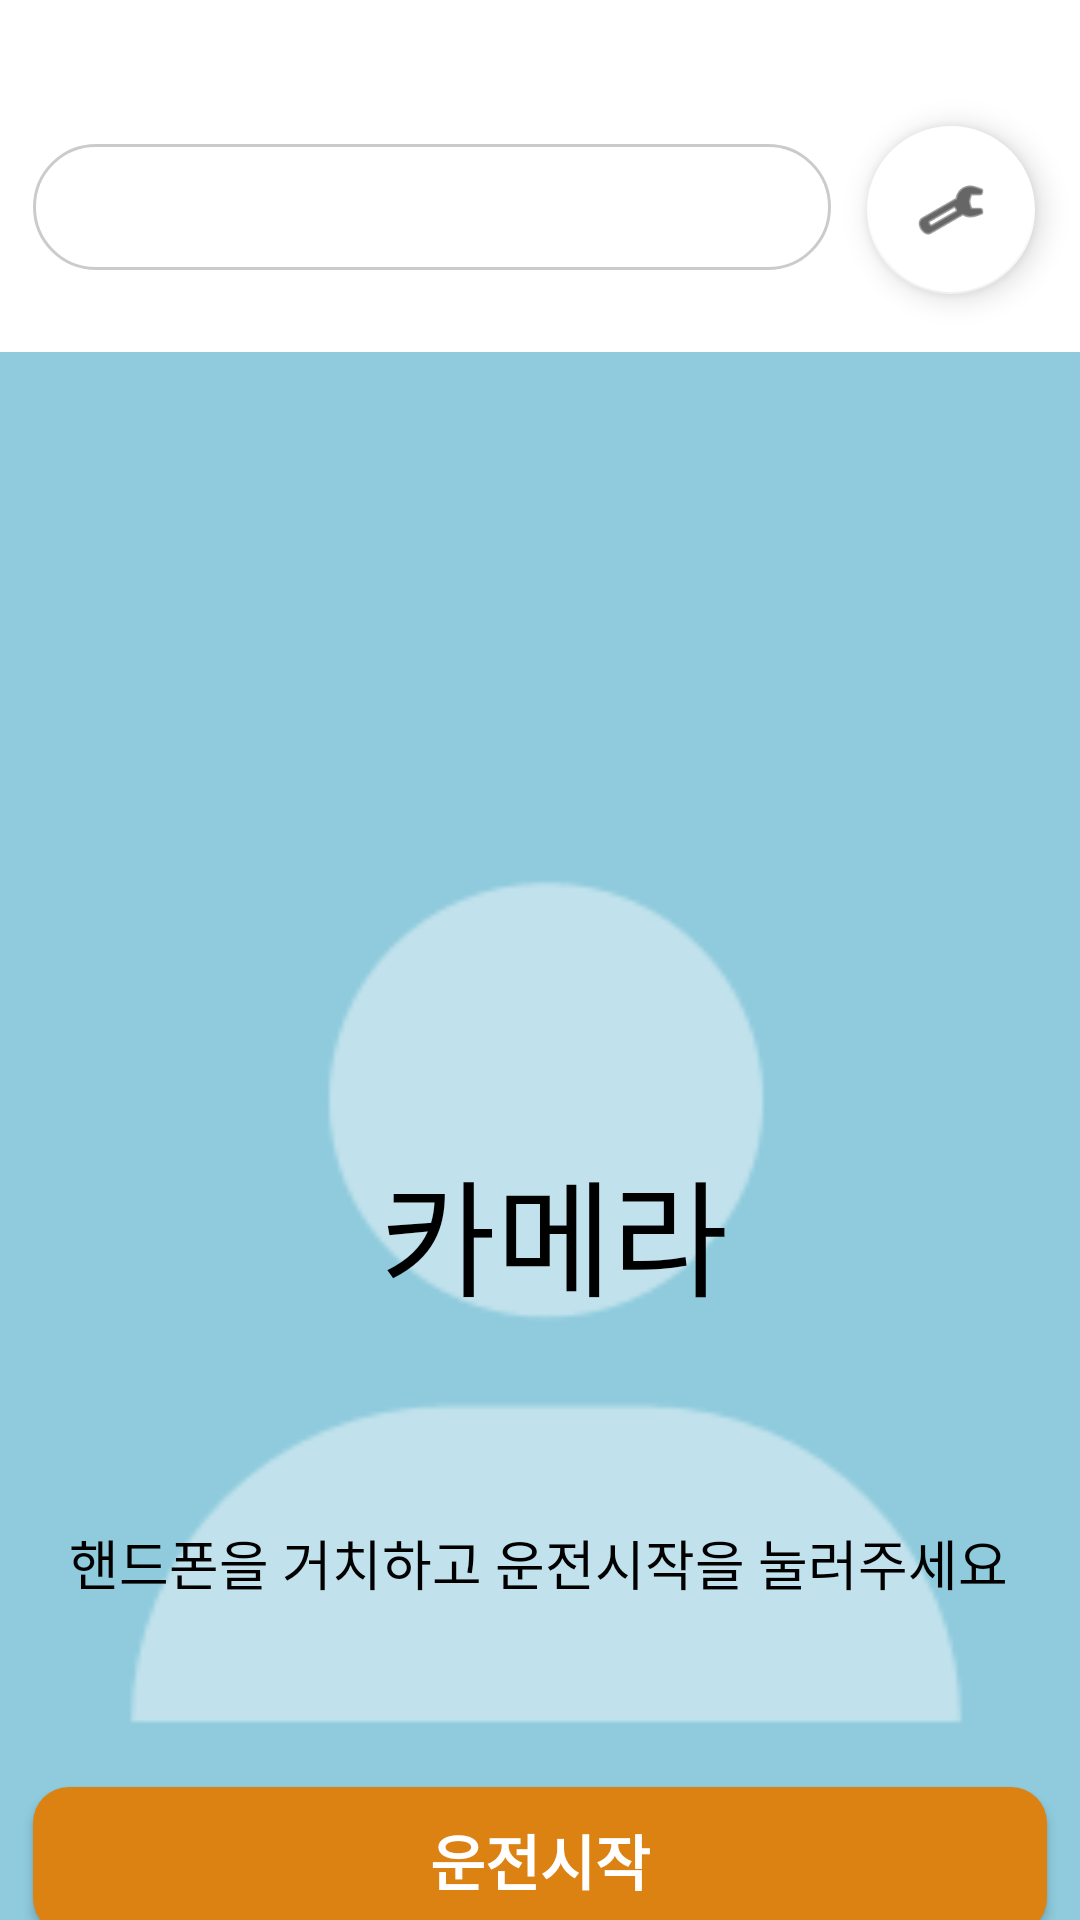

Write the Android layout XML for this screen, with the resource values it uses.
<!-- AndroidManifest.xml: application theme Theme.StopSleeping -->
<!-- res/layout/activity_test.xml -->
<?xml version="1.0" encoding="utf-8"?>
<androidx.constraintlayout.widget.ConstraintLayout xmlns:android="http://schemas.android.com/apk/res/android"
    xmlns:app="http://schemas.android.com/apk/res-auto"
    xmlns:tools="http://schemas.android.com/tools"
    android:layout_width="match_parent"
    android:layout_height="match_parent"
    tools:context=".TestActivity">

    <ImageView
        android:id="@+id/test_round_img"
        android:layout_width="426dp"
        android:layout_height="53dp"
        android:layout_marginStart="-35dp"
        android:layout_marginTop="-26dp"
        android:scaleType='fitXY'
        app:layout_constraintStart_toStartOf="parent"
        app:layout_constraintTop_toBottomOf="@+id/test_blank"
        app:srcCompat="@drawable/bottom_round" />

    <ImageView
        android:id="@+id/test_back_img"
        android:layout_width="495dp"
        android:layout_height="641dp"
        app:layout_constraintEnd_toEndOf="parent"
        app:layout_constraintStart_toStartOf="parent"
        app:layout_constraintTop_toBottomOf="@+id/test_round_img"
        app:srcCompat="@drawable/cam_back" />

    <android.widget.TextView
        android:id="@+id/test_blank"
        android:layout_width="266dp"
        android:layout_height="42dp"
        android:layout_marginTop="48dp"
        android:layout_marginEnd="32dp"
        android:background="@drawable/testbtn_background"
        android:textColor="@color/black"
        android:textSize="23dp"
        app:layout_constraintEnd_toEndOf="parent"
        app:layout_constraintHorizontal_bias="0.18"
        app:layout_constraintStart_toStartOf="parent"
        app:layout_constraintTop_toTopOf="parent"
        tools:ignore="MissingConstraints" />

    <TextView
        android:id="@+id/test_camera_txt"
        android:layout_width="wrap_content"
        android:layout_height="wrap_content"
        android:layout_marginTop="130dp"
        android:layout_marginBottom="60dp"
        android:text=" 카메라"
        android:textColor="@color/black"
        android:textSize="42sp"
        app:layout_constraintBottom_toBottomOf="parent"
        app:layout_constraintEnd_toEndOf="parent"
        app:layout_constraintHorizontal_bias="0.498"
        app:layout_constraintStart_toStartOf="parent"
        app:layout_constraintTop_toTopOf="@+id/test_back_img"
        app:layout_constraintVertical_bias="0.489"
        tools:ignore="MissingConstraints" />

    <TextView
        android:id="@+id/test_info_txt"
        android:layout_width="wrap_content"
        android:layout_height="wrap_content"
        android:text="핸드폰을 거치하고 운전시작을 눌러주세요"
        android:textColor="@color/black"
        android:textSize="18sp"
        app:layout_constraintBottom_toBottomOf="parent"
        app:layout_constraintEnd_toEndOf="parent"
        app:layout_constraintHorizontal_bias="0.487"
        app:layout_constraintStart_toStartOf="parent"
        app:layout_constraintTop_toTopOf="parent"
        app:layout_constraintVertical_bias="0.827"
        tools:ignore="MissingConstraints" />

    <android.widget.Button
        android:id="@+id/test_start_btn"
        android:layout_width="338dp"
        android:layout_height="49dp"
        android:layout_marginTop="600dp"
        android:background="@drawable/loginbtn_background"
        android:text="운전시작"
        android:textColor="@color/white"
        android:textSize="20dp"
        android:textStyle="bold"
        app:layout_constraintBottom_toBottomOf="parent"
        app:layout_constraintEnd_toEndOf="parent"
        app:layout_constraintStart_toStartOf="parent"
        app:layout_constraintTop_toTopOf="parent"
        tools:ignore="MissingConstraints" />

    <TextView
        android:id="@+id/test_name_txt"
        android:layout_width="wrap_content"
        android:layout_height="wrap_content"
        android:textColor="@color/black"
        android:textSize="19dp"
        android:layout_marginTop="8dp"
        android:layout_marginLeft="19dp"
        app:layout_constraintStart_toStartOf="@+id/test_blank"
        app:layout_constraintTop_toTopOf="@+id/test_blank"
        tools:ignore="MissingConstraints" />

    <TextView
        android:id="@+id/test_email_txt"
        android:layout_width="wrap_content"
        android:layout_height="wrap_content"
        android:layout_marginTop="3dp"
        android:layout_marginLeft="15dp"
        android:textSize="15dp"
        app:layout_constraintStart_toEndOf="@+id/test_name_txt"
        app:layout_constraintTop_toTopOf="@+id/test_name_txt"
        tools:ignore="MissingConstraints" />

    <com.google.android.material.floatingactionbutton.FloatingActionButton
        android:id="@+id/test_menu_btn"
        android:layout_width="wrap_content"
        android:layout_height="wrap_content"
        android:layout_marginTop="42dp"
        android:layout_marginEnd="15dp"
        android:clickable="true"
        app:backgroundTint="@color/white"
        app:layout_constraintEnd_toEndOf="parent"
        app:layout_constraintTop_toTopOf="parent"
        app:srcCompat="@android:drawable/ic_menu_preferences"
        tools:ignore="MissingConstraints" />

</androidx.constraintlayout.widget.ConstraintLayout>
<!-- resources referenced by this layout -->
<resources>
  <!-- drawable cam_back: png bitmap (drawable, 15477 bytes) -->
  <!-- drawable loginbtn_background (drawable) -->
  <?xml version="1.0" encoding="utf-8"?>
  <selector xmlns:android="http://schemas.android.com/apk/res/android">
      <item android:state_enabled="true">
          <shape android:shape="rectangle">
  
              <solid android:color="#DB8213" />
  
              <corners android:radius="12dp" />
          </shape>
      </item>
  
  </selector>
  <!-- drawable testbtn_background (drawable) -->
  <?xml version="1.0" encoding="utf-8"?>
  <selector xmlns:android="http://schemas.android.com/apk/res/android">
      <item android:state_enabled="true">
          <shape android:shape="rectangle">
  
              <solid android:color="#FFFFFF"/>
  
              <corners android:radius="30dp" />
              <stroke
                  android:width="1dp"
                  android:color="#34000000"
                  />
          </shape>
      </item>
  
  </selector>
  <style name="Theme.StopSleeping" parent="Theme.MaterialComponents.DayNight.DarkActionBar">
          <item name="windowNoTitle">true</item>
          
          <item name="colorPrimary">@color/purple_500</item>
          <item name="colorPrimaryVariant">@color/purple_700</item>
          <item name="colorOnPrimary">@color/white</item>
          
          <item name="colorSecondary">@color/teal_200</item>
          <item name="colorSecondaryVariant">@color/teal_700</item>
          <item name="colorOnSecondary">@color/black</item>
          
          <item name="android:statusBarColor">@android:color/transparent</item>
          <item name="android:windowTranslucentStatus">true</item>
          
      </style>
  <!-- not gathered from this repository: default colours our renderer supplied (Android Studio template values) -->
  <color name="purple_500">#FF6200EE</color>
  <color name="purple_700">#FF3700B3</color>
  <color name="teal_200">#FF03DAC5</color>
  <color name="teal_700">#FF018786</color>
  <color name="black">#FF000000</color>
  <color name="white">#FFFFFFFF</color>
</resources>
